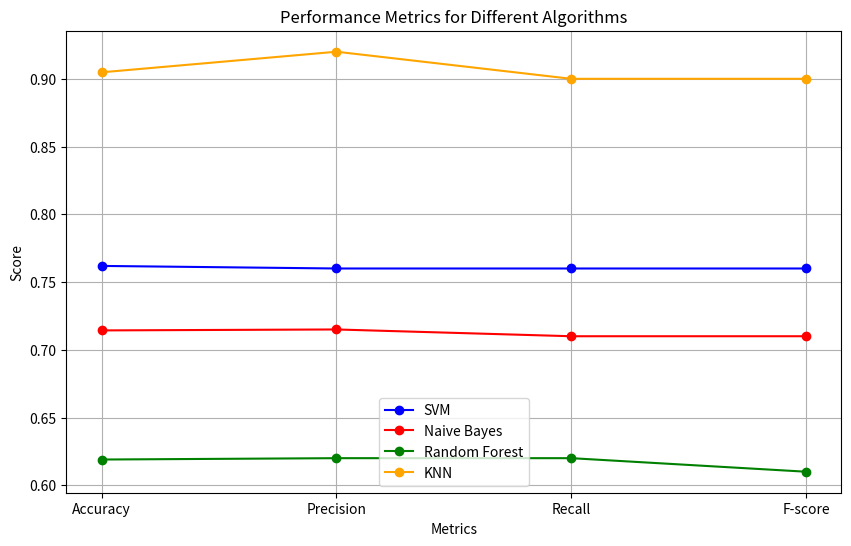

This chart was generated by the following Python code:
import matplotlib.pyplot as plt
import numpy as np

algorithms = ['SVM', 'Naive Bayes', 'Random Forest', 'KNN']
metrics = ['Accuracy', 'Precision', 'Recall', 'F-score']
data = np.array([
    [0.7619, 0.76, 0.76, 0.76],  # SVM
    [0.7143, 0.715, 0.71, 0.71],  # NB
    [0.6190, 0.62, 0.62, 0.61],  # RF
    [0.9048, 0.92, 0.90, 0.90]   # KNN
])

colors = ['blue', 'red', 'green', 'orange', 'purple']
plt.figure(figsize=(10, 6))

for i in range(len(algorithms)):
    plt.plot(metrics, data[i], label=algorithms[i], marker='o', color=colors[i])

plt.title('Performance Metrics for Different Algorithms')
plt.xlabel('Metrics')
plt.ylabel('Score')
plt.legend()
plt.grid(True)
plt.show()
